Run: headless pygame with SDL's dummy video driver; simulated clock (each Clock.tick advances the game by its frame time, no real sleeping); random seed 0; keys injected as events and as key.get_pressed() state; mouse plan: one left click at the window centre at the start of phase 2, then a move to the lower-right quarter at the start of phase 3.
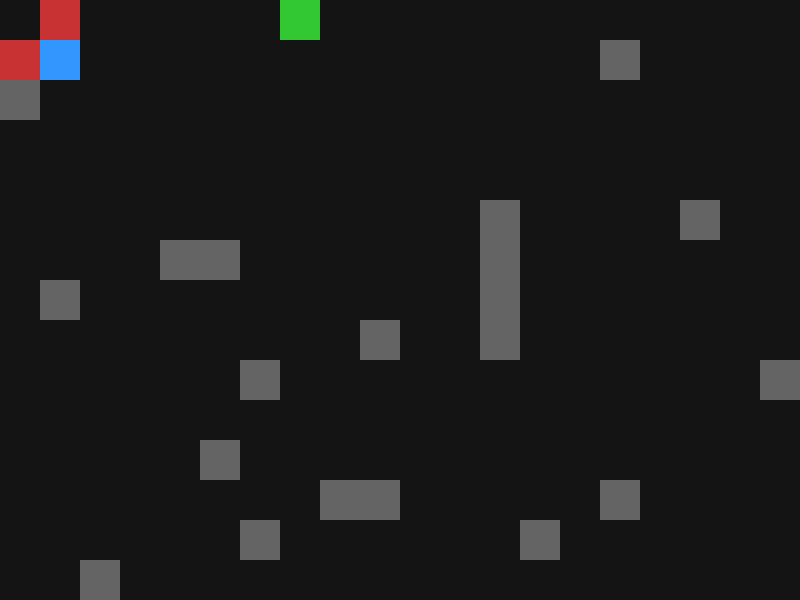
Frame 1 of 4 · flips 1–60 · no input
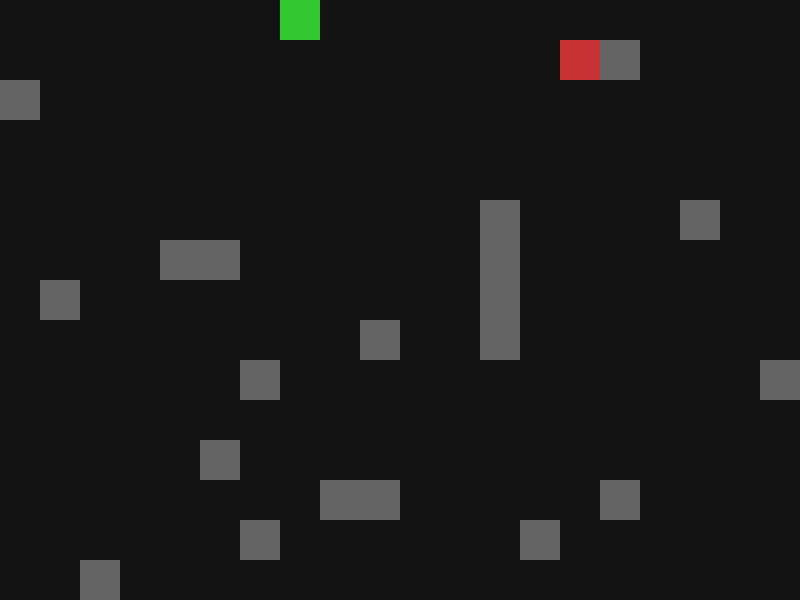
Frame 2 of 4 · flips 61–180 · clicked the window centre · tapped SPACE, RETURN · held RIGHT (→), D
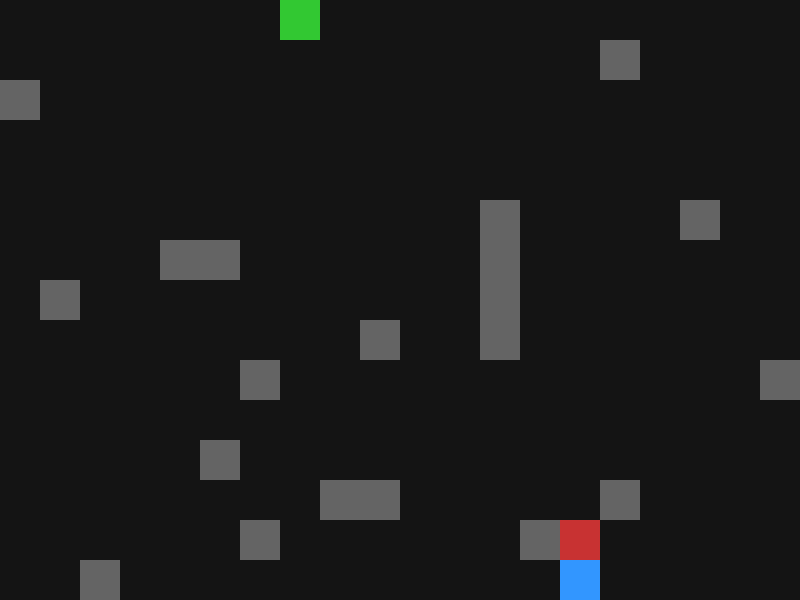
Frame 3 of 4 · flips 181–300 · moved the mouse to the lower-right quarter · held DOWN (↓), S
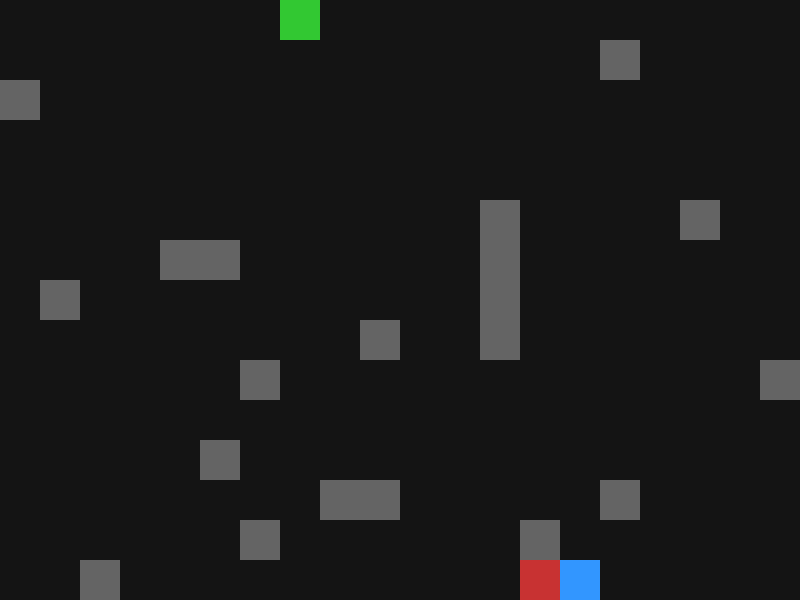
Frame 4 of 4 · flips 301–420 · held LEFT (←), A, UP (↑), W

The pygame program that drew these frames:

import pygame
import random
import sys
import math
import heapq

pygame.init()

# ---------------- CONFIGURACION----------------Marcos Antonio Alfonseca Guerrero/Matricula 23-SISN-2-013
TAM_CELDA = 40
COLUMNAS = 20
FILAS = 15

ANCHO = COLUMNAS * TAM_CELDA
ALTO = FILAS * TAM_CELDA

PANTALLA = pygame.display.set_mode((ANCHO, ALTO))
pygame.display.set_caption("Laboratorio Completo")

RELOJ = pygame.time.Clock()

# ----------------Colores-------------------Marcos Antonio Alfonseca Guerrero/Matricula 23-SISN-2-013
NEGRO = (20, 20, 20)
AZUL = (50, 150, 255)
ROJO = (200, 50, 50)
GRIS = (100, 100, 100)
BLANCO = (230, 230, 230)
VERDE = (50, 200, 50)
AMARILLO = (255, 255, 0)

# ---------------- VARIABLES ----------------Marcos Antonio Alfonseca Guerrero/Matricula 23-SISN-2-013
numero_sala = 1
jugador_tiene_tarjeta = False
mapa = []
enemigos = []
balas = []
puerta = None
computadora = None
tarjeta = None

# ---------------- MAPA ----------------Marcos Antonio Alfonseca Guerrero/Matricula 23-SISN-2-013
def generar_mapa():
    global mapa
    mapa = []
    for y in range(FILAS):
        fila = []
        for x in range(COLUMNAS):
            if random.random() < 0.07:  
                fila.append(1)
            else:
                fila.append(0)
        mapa.append(fila)

def dibujar_mapa():
    for y in range(FILAS):
        for x in range(COLUMNAS):
            if mapa[y][x] == 1:
                pygame.draw.rect(PANTALLA, GRIS,
                    (x*TAM_CELDA, y*TAM_CELDA, TAM_CELDA, TAM_CELDA))

# ---------------- A* ----------------Marcos Antonio Alfonseca Guerrero/Matricula 23-SISN-2-013
import heapq
import time
import math

class Estado:
    def __init__(self, x, y):
        self.x = x
        self.y = y

    def Costo(self, estado_final):
        return math.dist((self.x, self.y), (estado_final.x, estado_final.y))

    def GenerarSucesores(self):
        sucesores = []
        movimientos = [(1,0),(-1,0),(0,1),(0,-1)]

        for dx, dy in movimientos:
            nx = self.x + dx
            ny = self.y + dy

            if 0 <= nx < COLUMNAS and 0 <= ny < FILAS:
                if mapa[ny][nx] == 0:
                    sucesores.append(Estado(nx, ny))

        return sucesores

    def __eq__(self, other):
        return isinstance(other, Estado) and self.x == other.x and self.y == other.y

    def __hash__(self):
        return hash((self.x, self.y))


class Nodo:
    def __init__(self, dato, padre, costo):
        self.dato = dato
        self.padre = padre
        self.costo = costo

    def __lt__(self, other):
        return self.costo < other.costo

    def __eq__(self, other):
        return isinstance(other, Nodo) and self.dato == other.dato

    def __hash__(self):
        return hash(self.dato)


def Astar(estado_inicial, estado_final):
    totalnodos = 1
    nodoactual = Nodo(estado_inicial, None,
                      estado_inicial.Costo(estado_final))
    nodosgenerado = []

    nodosvisitados = set()
    heapq.heapify(nodosgenerado)

    inicio = time.perf_counter()

    while nodoactual.dato != estado_final:
        sucesores = nodoactual.dato.GenerarSucesores()

        totalnodos += len(sucesores)

        for sucesor in sucesores:
            temp = Nodo(sucesor, nodoactual,
                        sucesor.Costo(estado_final))

            if temp not in nodosvisitados:
                heapq.heappush(nodosgenerado, temp)

        nodosvisitados.add(nodoactual)

        if not nodosgenerado:
            return [], totalnodos, 0

        while nodoactual in nodosvisitados:
            nodoactual = heapq.heappop(nodosgenerado)

    camino = []
    while nodoactual:
        camino.append(nodoactual.dato)
        nodoactual = nodoactual.padre

    camino.reverse()
    fin = time.perf_counter()

    return camino, totalnodos, fin - inicio

# ---------------- CLASES ----------------Marcos Antonio Alfonseca Guerrero/Matricula 23-SISN-2-013
class Jugador:
    def __init__(self):
        self.x = 1
        self.y = 1
        self.cooldown = 0

    def mover(self, teclas):
        if self.cooldown > 0:
            self.cooldown -= 1
            return

        dx, dy = 0, 0
        if teclas[pygame.K_w]: dy = -1
        if teclas[pygame.K_s]: dy = 1
        if teclas[pygame.K_a]: dx = -1
        if teclas[pygame.K_d]: dx = 1

        nx = self.x + dx
        ny = self.y + dy

        if 0 <= nx < COLUMNAS and 0 <= ny < FILAS:
            if mapa[ny][nx] == 0:
                self.x = nx
                self.y = ny
                self.cooldown = 4

    def dibujar(self):
        pygame.draw.rect(PANTALLA, AZUL,
            (self.x*TAM_CELDA, self.y*TAM_CELDA, TAM_CELDA, TAM_CELDA))


class NodoBT:
    def ejecutar(self):
        pass


class Selector(NodoBT):
    def __init__(self, hijos):
        self.hijos = hijos

    def ejecutar(self):
        for hijo in self.hijos:
            if hijo.ejecutar():
                return True
        return False


class Sequence(NodoBT):
    def __init__(self, hijos):
        self.hijos = hijos

    def ejecutar(self):
        for hijo in self.hijos:
            if not hijo.ejecutar():
                return False
        return True


class CondicionJugadorCerca(NodoBT):
    def __init__(self, enemigo, jugador, rango=6):
        self.enemigo = enemigo
        self.jugador = jugador
        self.rango = rango

    def ejecutar(self):
        distancia = math.dist(
            (self.enemigo.x, self.enemigo.y),
            (self.jugador.x, self.jugador.y)
        )
        return distancia < self.rango


class AccionPerseguir(NodoBT):
    def __init__(self, enemigo, jugador):
        self.enemigo = enemigo
        self.jugador = jugador

    def ejecutar(self):
        estado_inicio = Estado(self.enemigo.x, self.enemigo.y)
        estado_objetivo = Estado(self.jugador.x, self.jugador.y)

        camino, _, _ = Astar(estado_inicio, estado_objetivo)

        if len(camino) > 1:
            siguiente = camino[1]
            self.enemigo.x = siguiente.x
            self.enemigo.y = siguiente.y
            return True

        return False


class AccionPatrullar(NodoBT):
    def __init__(self, enemigo):
        self.enemigo = enemigo

    def ejecutar(self):
        vecinos = [
            (self.enemigo.x+1, self.enemigo.y),
            (self.enemigo.x-1, self.enemigo.y),
            (self.enemigo.x, self.enemigo.y+1),
            (self.enemigo.x, self.enemigo.y-1)
        ]

        vecinos_validos = [
            v for v in vecinos
            if 0 <= v[0] < COLUMNAS and
               0 <= v[1] < FILAS and
               mapa[v[1]][v[0]] == 0
        ]

        if vecinos_validos:
            nx, ny = random.choice(vecinos_validos)
            self.enemigo.x = nx
            self.enemigo.y = ny
            return True

        return False
class Enemigo:
   
    def __init__(self, x, y, tiene_tarjeta=False):
        self.x = x
        self.y = y
        self.vivo = True
        self.tiene_tarjeta = tiene_tarjeta
        self.cooldown = 0
        self.arbol = None  # nuevo

    # -------- Construcción del árbol -------- Marcos Antonio Alfonseca Guerrero/Matricula 23-SISN-2-013 
    def construir_arbol(self, jugador):

        condicion = CondicionJugadorCerca(self, jugador)

        secuencia_perseguir = Sequence([
            condicion,
            AccionPerseguir(self, jugador)
        ])

        patrullar = AccionPatrullar(self)

        self.arbol = Selector([
            secuencia_perseguir,
            patrullar
        ])

    
    def actualizar(self, jugador):

        if not self.vivo:
            return

        if self.cooldown > 0:
            self.cooldown -= 0.1
            return

        # Construye el árbol solo una vez
        if self.arbol is None:
            self.construir_arbol(jugador)

       
        self.arbol.ejecutar()

        
        self.cooldown = 0.1

    def dibujar(self):
        if self.vivo:
            pygame.draw.rect(PANTALLA, ROJO,
                (self.x*TAM_CELDA, self.y*TAM_CELDA, TAM_CELDA, TAM_CELDA))


class Bala:
    def __init__(self, inicio, destino):
        self.x = inicio[0]
        self.y = inicio[1]
        self.vel = 10

        dx = destino[0] - self.x
        dy = destino[1] - self.y
        dist = math.hypot(dx, dy)

        self.dir_x = dx / dist
        self.dir_y = dy / dist

        self.rect = pygame.Rect(self.x, self.y, 6, 6)

    def mover(self):
        self.x += self.dir_x * self.vel
        self.y += self.dir_y * self.vel
        self.rect.x = int(self.x)
        self.rect.y = int(self.y)

    def dibujar(self):
        pygame.draw.rect(PANTALLA, BLANCO, self.rect)

# ---------------- GENERAR SALAS ----------------Marcos Antonio Alfonseca Guerrero/Matricula 23-SISN-2-013
def generar_puerta():
    global puerta
    pared = random.choice(["arriba", "abajo", "izquierda", "derecha"])

    if pared == "arriba":
        puerta = (random.randint(1, COLUMNAS-2), 0)
    elif pared == "abajo":
        puerta = (random.randint(1, COLUMNAS-2), FILAS-1)
    elif pared == "izquierda":
        puerta = (0, random.randint(1, FILAS-2))
    else:
        puerta = (COLUMNAS-1, random.randint(1, FILAS-2))

def generar_sala():
    global enemigos, tarjeta, computadora

    generar_mapa()
    enemigos = []
    tarjeta = None
    computadora = None

    cantidad = random.randint(2, 4)

    for _ in range(cantidad):
        while True:
            x = random.randint(1, COLUMNAS-2)
            y = random.randint(1, FILAS-2)
            if mapa[y][x] == 0:
                break
        enemigos.append(Enemigo(x, y))

    if numero_sala == 3 and enemigos:
        elegido = random.choice(enemigos)
        elegido.tiene_tarjeta = True

    generar_puerta()

def generar_sala_final():
    global enemigos, computadora, puerta
    generar_mapa()
    enemigos = []
    puerta = None
    computadora = (COLUMNAS//2, FILAS//2)

# ---------------- INICIO ----------------Marcos Antonio Alfonseca Guerrero/Matricula 23-SISN-2-013
jugador = Jugador()
generar_sala()

# ---------------- LOOP ----------------Marcos Antonio Alfonseca Guerrero/Matricula 23-SISN-2-013
while True:

    RELOJ.tick(60)
    PANTALLA.fill(NEGRO)

    for evento in pygame.event.get():
        if evento.type == pygame.QUIT:
            pygame.quit()
            sys.exit()

        if evento.type == pygame.MOUSEBUTTONDOWN:
            mouse_pos = pygame.mouse.get_pos()
            jugador_pix = (jugador.x*TAM_CELDA + TAM_CELDA//2,
                           jugador.y*TAM_CELDA + TAM_CELDA//2)
            balas.append(Bala(jugador_pix, mouse_pos))

        if evento.type == pygame.KEYDOWN:
            if evento.key == pygame.K_e and computadora:
                if (jugador.x, jugador.y) == computadora:
                    if jugador_tiene_tarjeta:
                        for e in enemigos:
                            e.vivo = False
                        print("ROBOTS DESACTIVADOS")
                    else:
                        print("NECESITAS LA TARJETA")

    teclas = pygame.key.get_pressed()
    jugador.mover(teclas)

    # ------------Cambio de sala------------Marcos Antonio Alfonseca Guerrero/Matricula 23-SISN-2-013
    if puerta and (jugador.x, jugador.y) == puerta:
        numero_sala += 1
        jugador.x, jugador.y = 1, 1
        if numero_sala < 4:
            generar_sala()
        else:
            generar_sala_final()

    # -------------Actualizar enemigos---------------Marcos Antonio Alfonseca Guerrero/Matricula 23-SISN-2-013
    for e in enemigos:
        e.actualizar(jugador)

    # --------------Mover balas---------------Marcos Antonio Alfonseca Guerrero/Matricula 23-SISN-2-013
    for bala in balas[:]:
        bala.mover()

        if bala.x < 0 or bala.x > ANCHO or bala.y < 0 or bala.y > ALTO:
            balas.remove(bala)
            continue

        for e in enemigos:
            if e.vivo:
                rect_e = pygame.Rect(e.x*TAM_CELDA, e.y*TAM_CELDA,
                                     TAM_CELDA, TAM_CELDA)
                if bala.rect.colliderect(rect_e):
                    e.vivo = False
                    if e.tiene_tarjeta:
                        tarjeta = (e.x, e.y)
                    if bala in balas:
                        balas.remove(bala)

    # --------------Recoger tarjeta----------------Marcos Antonio Alfonseca Guerrero/Matricula 23-SISN-2-013
    if tarjeta and (jugador.x, jugador.y) == tarjeta:
        jugador_tiene_tarjeta = True
        tarjeta = None
        print("TARJETA OBTENIDA")

    # --------------Dibujar-------------Marcos Antonio Alfonseca Guerrero/Matricula 23-SISN-2-013
    dibujar_mapa()

    if puerta:
        pygame.draw.rect(PANTALLA, VERDE,
            (puerta[0]*TAM_CELDA, puerta[1]*TAM_CELDA,
             TAM_CELDA, TAM_CELDA))

    if tarjeta:
        pygame.draw.rect(PANTALLA, AMARILLO,
            (tarjeta[0]*TAM_CELDA, tarjeta[1]*TAM_CELDA,
             TAM_CELDA, TAM_CELDA))

    if computadora:
        pygame.draw.rect(PANTALLA, (150,150,255),
            (computadora[0]*TAM_CELDA, computadora[1]*TAM_CELDA,
             TAM_CELDA, TAM_CELDA))

    jugador.dibujar()

    for e in enemigos:
        e.dibujar()

    for bala in balas:
        bala.dibujar()

    pygame.display.flip()
